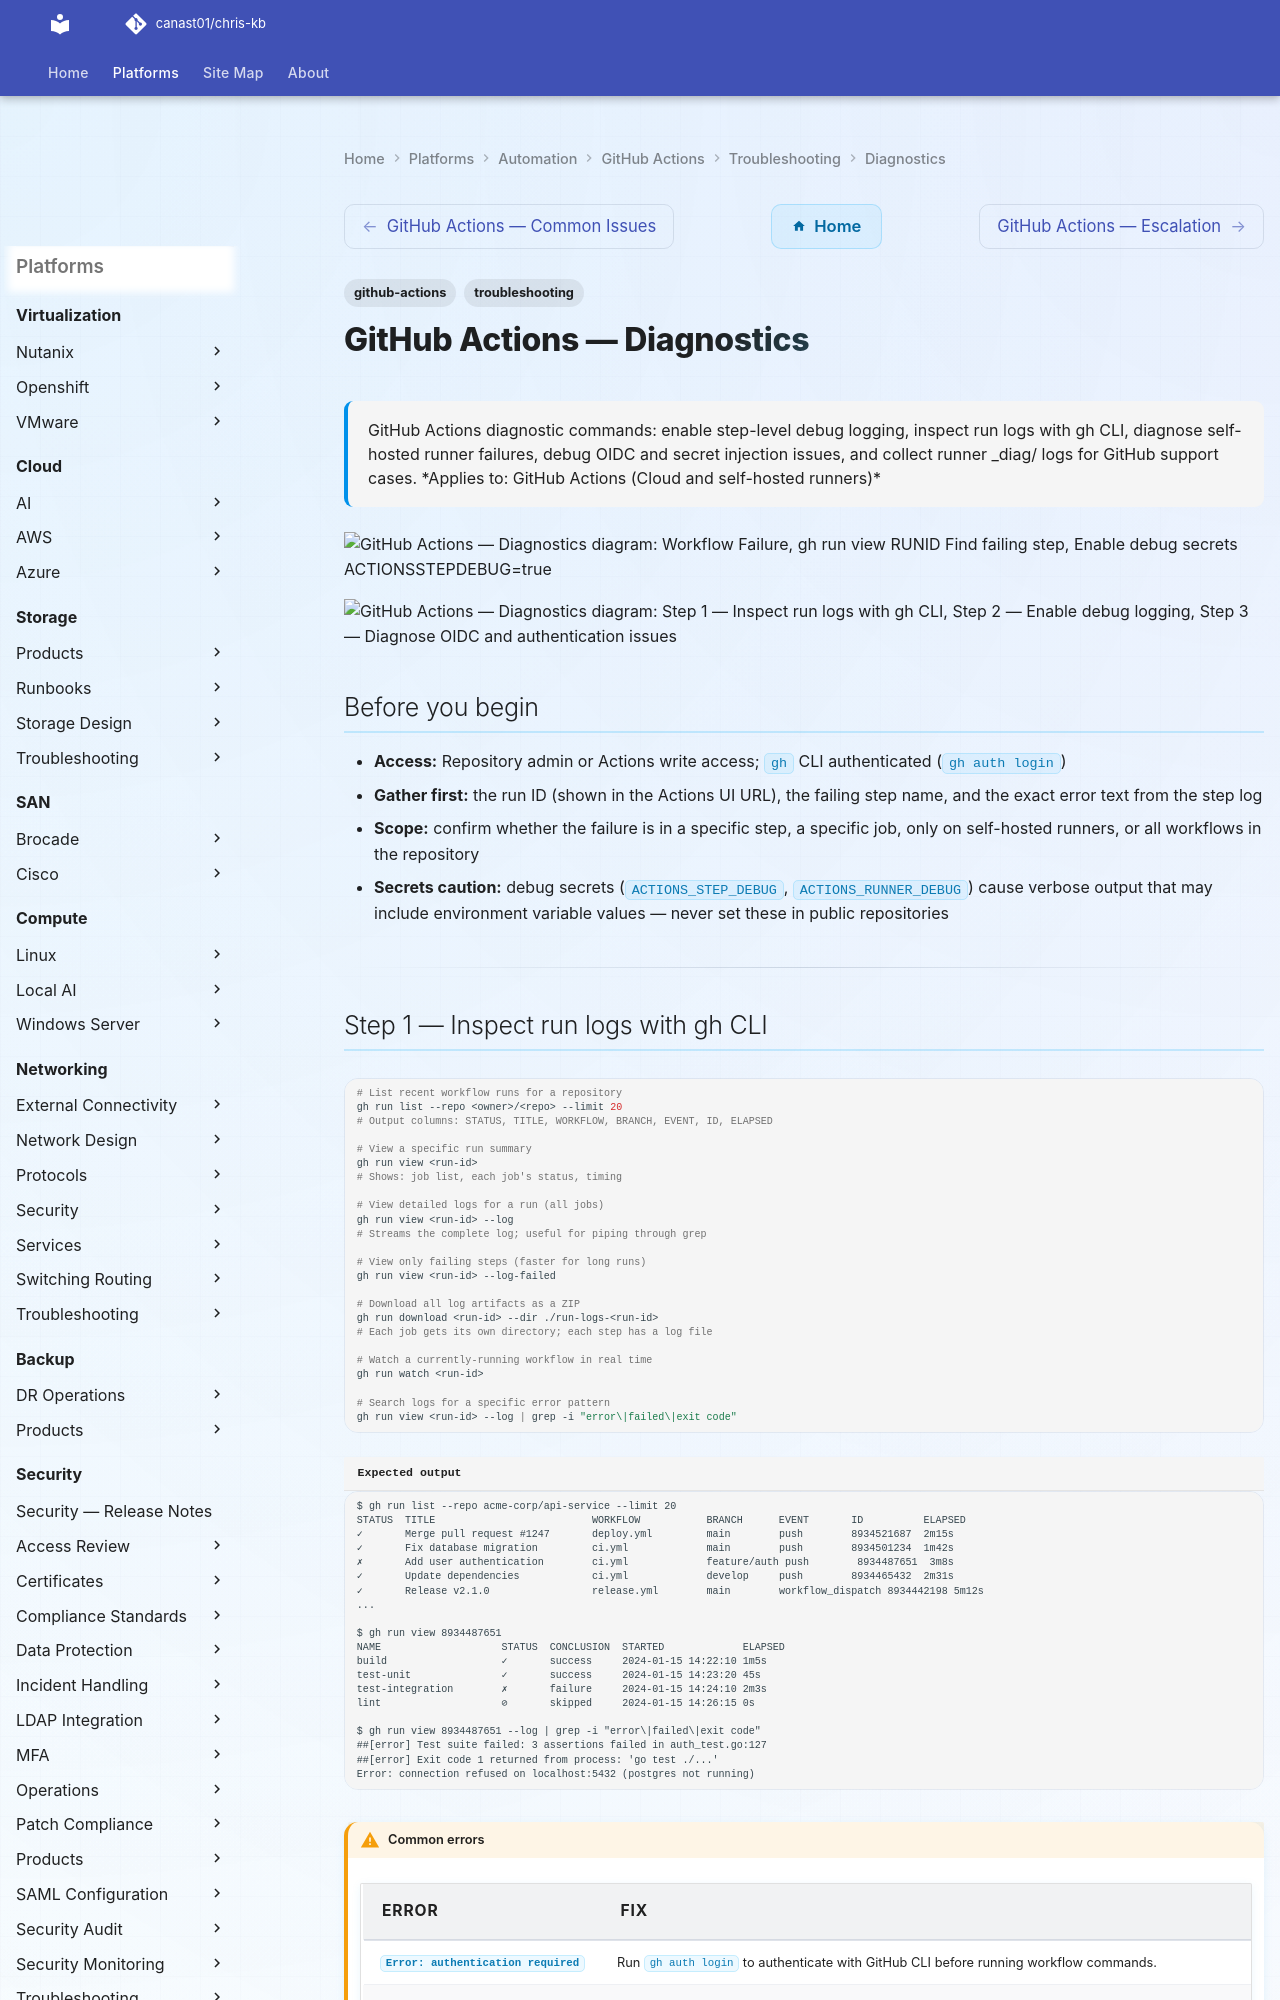

repository: canast01/chris-kb · page: automation/github-actions/troubleshooting/diagnostics/index.html · generator: mkdocs

---
tags:
  - github-actions
  - troubleshooting
search:
  boost: 1.5
description: "GitHub Actions diagnostic commands: enable step-level debug logging, inspect run logs with gh CLI, diagnose self-hosted runner failures, debug OIDC and..."
---
# GitHub Actions — Diagnostics

<div class="kb-summary">
GitHub Actions diagnostic commands: enable step-level debug logging, inspect run logs with gh CLI, diagnose self-hosted runner failures, debug OIDC and secret injection issues, and collect runner _diag/ logs for GitHub support cases.

*Applies to: GitHub Actions (Cloud and self-hosted runners)*
</div>

```d2
direction: right

A: "Workflow Failure" {shape: rectangle}
B: "gh run view RUN_ID\nFind failing step" {shape: rectangle}
C: "C" {shape: rectangle}
D: "Enable debug secrets\nACTIONS_STEP_DEBUG=true" {shape: rectangle}
E: "Re-run failed jobs\nwith debug enabled" {shape: rectangle}
F: "F" {shape: rectangle}
G: "Check runner status\nSettings → Actions → Runners" {shape: rectangle}
H: "Add diagnostic step\nPrint caller identity" {shape: rectangle}
I: "Check secret scope\nrepo vs env vs org" {shape: rectangle}
J: "Self-hosted: test network\ncurl https://github.com" {shape: rectangle}
K: "Read _diag/ logs\non runner host" {shape: rectangle}
L: "Check workflow\npermissions: id-token: write" {shape: rectangle}
M: "gh secret list\nVerify secret exists" {shape: rectangle}
N: "Open GitHub SR\nsupport.github.com" {shape: rectangle}

A -> B
C -> D
D -> E
F -> G
F -> H
F -> I
F -> J
G -> K
H -> L
I -> M
K -> N
E -> N
L -> N
M -> N
J -> N
```

```d2
direction: down

symptom: Identify Symptom {shape: diamond}
step_1_inspect_run_logs_with_gh_cli: "Step 1 — Inspect run logs with gh CLI" {shape: rectangle}
step_2_enable_debug_logging: "Step 2 — Enable debug logging" {shape: rectangle}
step_3_diagnose_oidc_and_authenticat: "Step 3 — Diagnose OIDC and authentication issues" {shape: rectangle}
step_4_check_secrets_and_variables: "Step 4 — Check secrets and variables" {shape: rectangle}
step_5_diagnose_selfhosted_runner_is: "Step 5 — Diagnose self-hosted runner issues" {shape: rectangle}
log_locations: "Log locations" {shape: rectangle}
resolution: Resolve or Escalate {shape: oval}

symptom -> step_1_inspect_run_logs_with_gh_cli: investigate
symptom -> step_2_enable_debug_logging: investigate
symptom -> step_3_diagnose_oidc_and_authenticat: investigate
symptom -> step_4_check_secrets_and_variables: investigate
symptom -> step_5_diagnose_selfhosted_runner_is: investigate
symptom -> log_locations: investigate
step_1_inspect_run_logs_with_gh_cli -> resolution
step_2_enable_debug_logging -> resolution
step_3_diagnose_oidc_and_authenticat -> resolution
step_4_check_secrets_and_variables -> resolution
step_5_diagnose_selfhosted_runner_is -> resolution
log_locations -> resolution
```

## Before you begin

- **Access:** Repository admin or Actions write access; `gh` CLI authenticated (`gh auth login`)
- **Gather first:** the run ID (shown in the Actions UI URL), the failing step name, and the exact error text from the step log
- **Scope:** confirm whether the failure is in a specific step, a specific job, only on self-hosted runners, or all workflows in the repository
- **Secrets caution:** debug secrets (`ACTIONS_STEP_DEBUG`, `ACTIONS_RUNNER_DEBUG`) cause verbose output that may include environment variable values — never set these in public repositories

---
